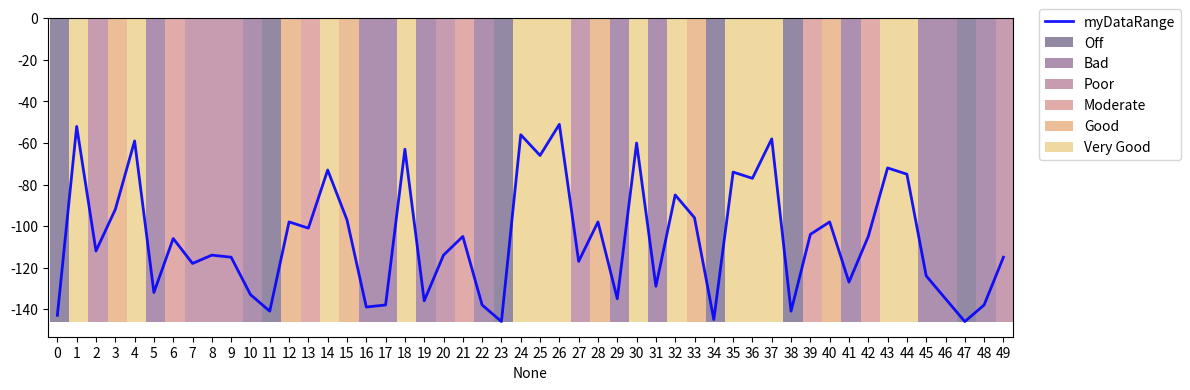

Write Python code to recreate this figure.
# -*- coding: utf-8 -*-
"""
Created on Tue Nov 29 19:09:56 2022

[redacted]
"""

from matplotlib import pyplot as plt
import numpy as np
import pandas as pd
import seaborn as sns

df = pd.DataFrame({'myDatarange': np.random.randint(-150, -50, size=50)})
ranges = [-10**6, -140, -123, -110, -100, -90, 10**6]
df['data_classification'] = pd.cut(df['myDatarange'], ranges, right=False,
                                   labels=['Off', 'Bad', 'Poor', 'Moderate', 'Good', 'Very Good'])
df['myDatarange2'] = df['myDatarange']*2
fig, ax1 = plt.subplots(figsize=(12, 4))
ax1.plot(df.index, df['myDatarange'], color='blue', linewidth=2, alpha=0.9, label="myDataRange")

sns.barplot(x=df.index, y=[df['myDatarange'].min()] * len(df),
            hue='data_classification', alpha=0.5, palette='inferno', dodge=False, data=df, ax=ax1)
for bar in ax1.patches: # optionally set the bars to fill the complete background, default seaborn sets the width to about 80%
    bar.set_width(1)

plt.legend(bbox_to_anchor=(1.02, 1.05) , loc='upper left')
plt.tight_layout()
plt.show()
